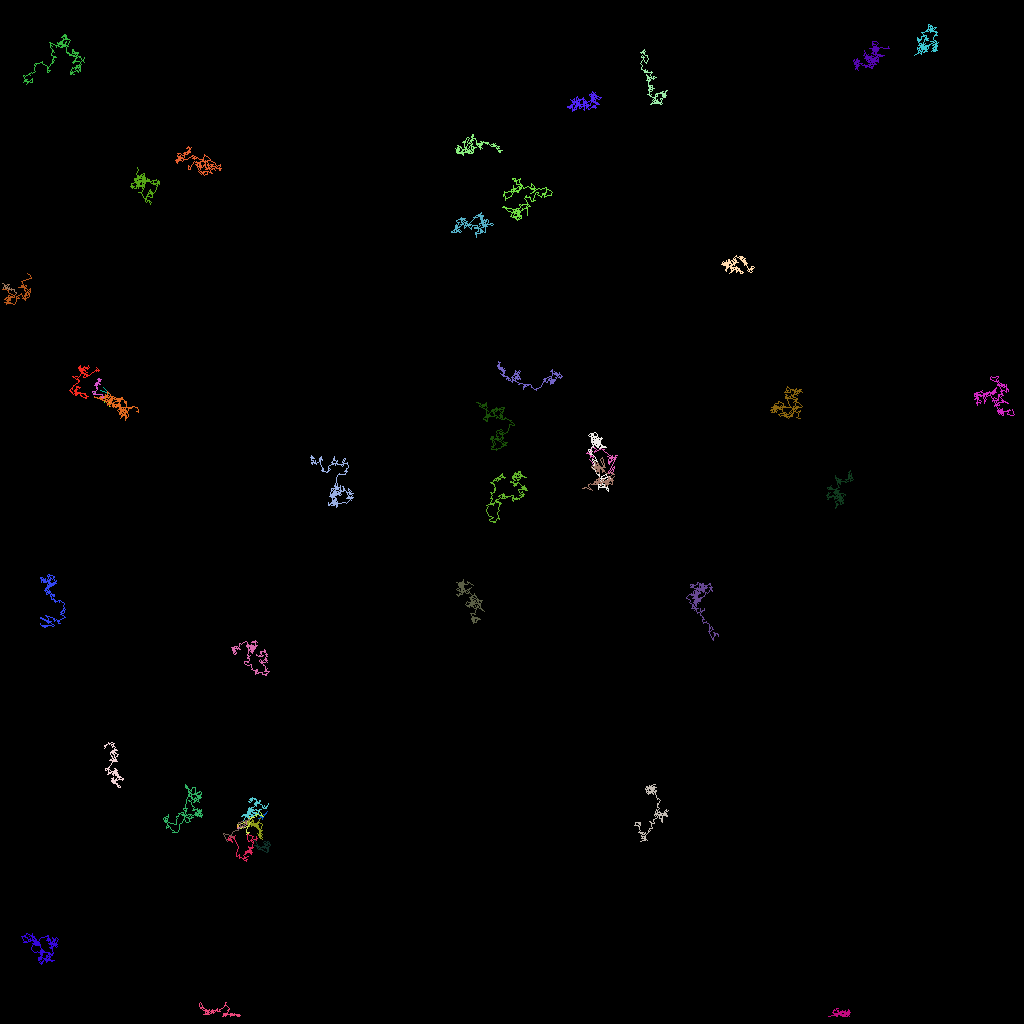

The file beside this chart, header and first rows:
traj_idx, frame, x, y, z
300, 1, 74.88, 61.14, 0.0
301, 1, 32.31, 103.5, 0.0
302, 7, 74.46, 58.66, 0.0
303, 10, 32.86, 104.8, 0.0
304, 10, 32.28, 102, 0.0
306, 20, 79.94, 7.925, 0.0
3, 0, 1.953, 36.61, 0.0
3, 1, 2.057, 36.44, 0.0
3, 2, 1.885, 36.54, 0.0
3, 3, 1.699, 36.29, 0.0
3, 4, 1.738, 36.22, 0.0
3, 5, 1.759, 36.13, 0.0
3, 6, 1.432, 36.16, 0.0
3, 7, 1.056, 36.03, 0.0
3, 8, 1.327, 36.28, 0.0
3, 9, 1.329, 36.02, 0.0
3, 10, 1.256, 36.06, 0.0
3, 11, 1.172, 35.91, 0.0
3, 12, 1.006, 36.16, 0.0
3, 13, 0.7715, 35.91, 0.0
3, 14, 0.9567, 36.13, 0.0
3, 15, 0.9923, 36.03, 0.0
3, 16, 0.8613, 35.77, 0.0
3, 17, 1.1, 35.56, 0.0
3, 18, 0.5431, 35.63, 0.0
3, 19, 0.7467, 35.98, 0.0
3, 20, 0.7002, 35.89, 0.0
3, 21, 0.7058, 36.01, 0.0
3, 22, 0.3967, 36.11, 0.0
3, 23, 0.3743, 35.86, 0.0
3, 24, 0.3708, 36.07, 0.0
3, 25, 0.4615, 35.47, 0.0
3, 26, 0.2903, 35.36, 0.0
305, 15, 33.05, 105.2, 0.0
305, 16, 32.83, 105.2, 0.0
305, 17, 33.05, 105.4, 0.0
305, 18, 33.25, 105.6, 0.0
305, 19, 32.98, 105.3, 0.0
305, 20, 33.13, 105.6, 0.0
305, 21, 32.95, 105.6, 0.0
305, 22, 33.36, 105.1, 0.0
305, 23, 33.63, 105.3, 0.0
305, 24, 33.55, 105.1, 0.0
305, 25, 33.75, 105.4, 0.0
305, 26, 33.16, 105.1, 0.0
305, 27, 33.73, 105.6, 0.0
305, 28, 33.19, 106, 0.0
305, 29, 32.96, 105.9, 0.0
305, 30, 33, 105.9, 0.0
305, 31, 32.79, 105.8, 0.0
305, 32, 32.98, 106, 0.0
305, 33, 33.12, 105.5, 0.0
305, 34, 33.37, 105.5, 0.0
305, 35, 33.53, 105.7, 0.0
305, 36, 33.45, 106.4, 0.0
305, 37, 33.42, 105.9, 0.0
305, 38, 33.37, 106.1, 0.0
305, 39, 33.35, 106.5, 0.0
305, 40, 33.04, 106.4, 0.0
305, 41, 32.64, 106.1, 0.0
... 6,783 more rows
